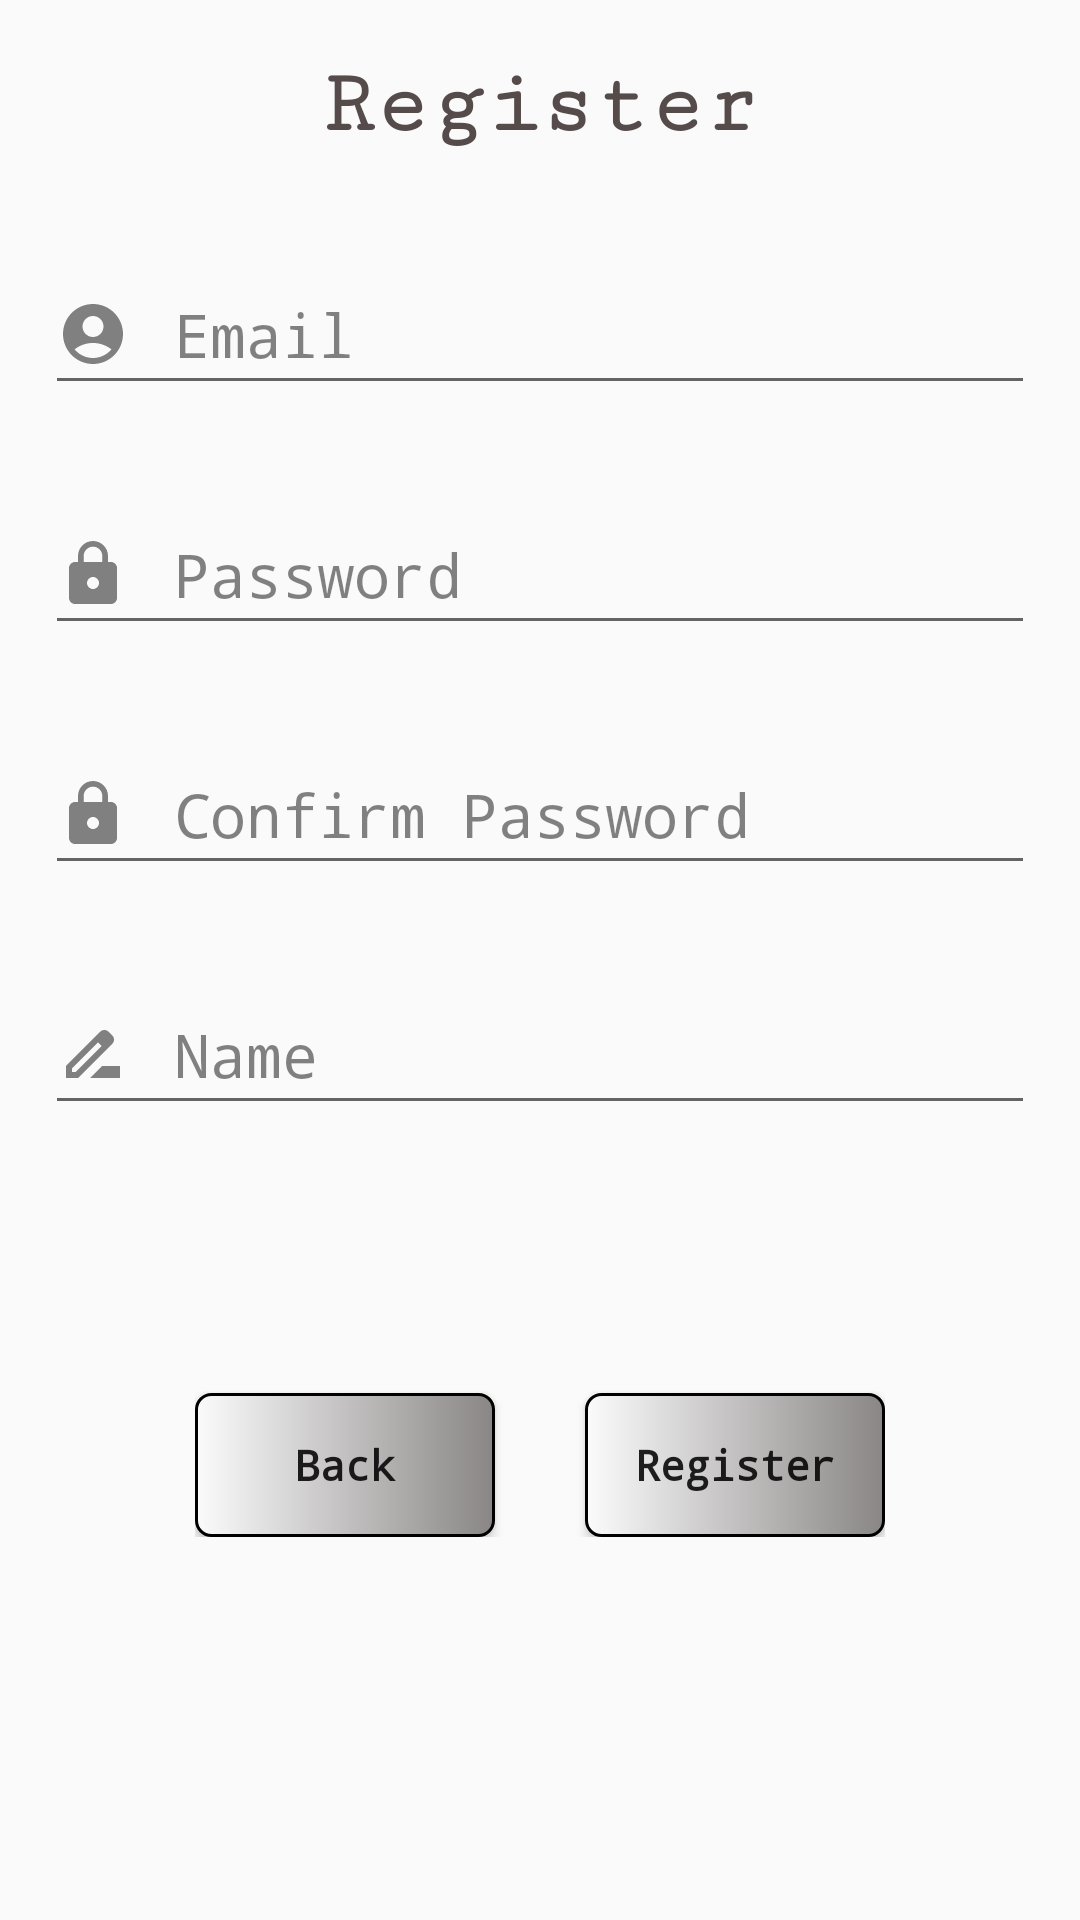

Android layout source for this screen:
<!-- AndroidManifest.xml: application theme Theme.BaseMVP -->
<!-- res/layout/fragment_signup.xml -->
<?xml version="1.0" encoding="utf-8"?>
<layout xmlns:android="http://schemas.android.com/apk/res/android"
    xmlns:tools="http://schemas.android.com/tools">

    <data>

    </data>
    <LinearLayout
        android:layout_width="match_parent"
        android:layout_height="match_parent"
        android:orientation="vertical"
        android:background="@drawable/custom_login_view">
        <RelativeLayout
            android:layout_width="match_parent"
            android:layout_height="70dp">

            <TextView
                android:layout_width="wrap_content"
                android:layout_height="wrap_content"
                android:layout_centerInParent="true"
                android:fontFamily="serif-monospace"
                android:text="Register"
                android:textColor="#554B4B"
                android:textSize="30dp"
                android:textStyle="bold" />
        </RelativeLayout>

        <EditText
            android:id="@+id/edAccount"
            android:layout_width="match_parent"
            android:layout_height="50dp"
            android:layout_margin="15dp"
            android:drawableLeft="@drawable/icon_login_account"
            android:textColorHighlight="@color/black"
            android:textColorHint="#7C000000"
            android:textSize="20dp"
            android:drawablePadding="15dp"
            android:textColor="@color/black"
            android:fontFamily="monospace"
            android:hint="Email"/>
        <EditText
            android:id="@+id/edPassword"
            android:layout_width="match_parent"
            android:layout_height="50dp"
            android:layout_margin="15dp"
            android:drawableLeft="@drawable/icon_login_password"
            android:textColorHighlight="@color/black"
            android:textColorHint="#7C000000"
            android:textSize="20dp"
            android:inputType="textPassword"
            android:drawablePadding="15dp"
            android:textColor="@color/black"
            android:fontFamily="monospace"
            android:hint="Password"/>
        <EditText
            android:id="@+id/cfPassword"
            android:layout_width="match_parent"
            android:layout_height="50dp"
            android:layout_margin="15dp"
            android:drawableLeft="@drawable/icon_login_password"
            android:textColorHighlight="@color/black"
            android:textColorHint="#7C000000"
            android:textSize="20dp"
            android:inputType="textPassword"
            android:drawablePadding="15dp"
            android:textColor="@color/black"
            android:fontFamily="monospace"
            android:hint="Confirm Password"/>
        <EditText
            android:id="@+id/edUserName"
            android:layout_width="match_parent"
            android:layout_height="50dp"
            android:layout_margin="15dp"
            android:drawableLeft="@drawable/icon_login_name"
            android:textColorHighlight="@color/black"
            android:textColorHint="#7C000000"
            android:textSize="20dp"
            android:drawablePadding="15dp"
            android:textColor="@color/black"
            android:fontFamily="monospace"
            android:hint="Name"/>
        <RelativeLayout
            android:layout_width="match_parent"
            android:layout_height="match_parent">
            <TextView
                android:id="@+id/tvThongBaoDangKi"
                android:layout_width="wrap_content"
                android:layout_height="wrap_content"
                android:layout_centerHorizontal="true"
                android:textSize="18dp"
                android:textColor="#EC4444"
                android:fontFamily="sans-serif-condensed-medium"/>

            <RelativeLayout
                android:layout_below="@+id/tvThongBaoDangKi"
                android:layout_width="wrap_content"
                android:layout_height="wrap_content"
                android:layout_centerHorizontal="true">
                <Button
                    android:id="@+id/btnBack"
                    android:layout_width="100dp"
                    android:layout_height="wrap_content"
                    android:text="Back"
                    android:textStyle="bold"
                    android:fontFamily="monospace"
                    android:textAllCaps="false"
                    android:layout_marginTop="50dp"
                    android:background="@drawable/custom_button_login"/>
                <Button
                    android:id="@+id/btnRegister"
                    android:layout_width="100dp"
                    android:layout_height="wrap_content"
                    android:text="Register"
                    android:layout_toEndOf="@+id/btnBack"
                    android:textStyle="bold"
                    android:fontFamily="monospace"
                    android:textAllCaps="false"
                    android:layout_marginTop="50dp"
                    android:layout_marginLeft="30dp"
                    android:background="@drawable/custom_button_login"/>
            </RelativeLayout>
        </RelativeLayout>
    </LinearLayout>
</layout>
<!-- resources referenced by this layout -->
<resources>
  <color name="black">#FF000000</color>
  <!-- drawable custom_button_login (drawable) -->
  <?xml version="1.0" encoding="utf-8"?>
  <shape xmlns:android="http://schemas.android.com/apk/res/android">
      <corners android:radius="5dp"/>
      <gradient android:startColor="#FBFBFB" android:endColor="#8A8686"/>
      <stroke android:color="@color/black"
          android:width="1dp"/>
  
  </shape>
  <!-- drawable icon_login_account (drawable) -->
  <vector android:height="24dp" android:tint="#000000"
      android:viewportHeight="24" android:viewportWidth="24"
      android:width="24dp" xmlns:android="http://schemas.android.com/apk/res/android">
      <path
          android:fillColor="#7C000000"
          android:pathData="M12,2C6.48,2 2,6.48 2,12s4.48,10 10,10s10,-4.48 10,-10S17.52,2 12,2zM12,6c1.93,0 3.5,1.57 3.5,3.5S13.93,13 12,13s-3.5,-1.57 -3.5,-3.5S10.07,6 12,6zM12,20c-2.03,0 -4.43,-0.82 -6.14,-2.88C7.55,15.8 9.68,15 12,15s4.45,0.8 6.14,2.12C16.43,19.18 14.03,20 12,20z"/>
  </vector>
  <!-- drawable icon_login_name (drawable) -->
  <vector android:height="24dp" android:tint="#000000"
      android:viewportHeight="24" android:viewportWidth="24"
      android:width="24dp" xmlns:android="http://schemas.android.com/apk/res/android">
      <path android:fillColor="#7C000000" android:pathData="M18.41,5.8L17.2,4.59c-0.78,-0.78 -2.05,-0.78 -2.83,0l-2.68,2.68L3,15.96V20h4.04l8.74,-8.74 2.63,-2.63c0.79,-0.78 0.79,-2.05 0,-2.83zM6.21,18H5v-1.21l8.66,-8.66 1.21,1.21L6.21,18zM11,20l4,-4h6v4H11z"/>
  </vector>
  <!-- drawable icon_login_password (drawable) -->
  <vector android:height="24dp" android:tint="#000000"
      android:viewportHeight="24" android:viewportWidth="24"
      android:width="24dp" xmlns:android="http://schemas.android.com/apk/res/android">
      <path android:fillColor="#7C000000" android:pathData="M18,8h-1L17,6c0,-2.76 -2.24,-5 -5,-5S7,3.24 7,6v2L6,8c-1.1,0 -2,0.9 -2,2v10c0,1.1 0.9,2 2,2h12c1.1,0 2,-0.9 2,-2L20,10c0,-1.1 -0.9,-2 -2,-2zM12,17c-1.1,0 -2,-0.9 -2,-2s0.9,-2 2,-2 2,0.9 2,2 -0.9,2 -2,2zM15.1,8L8.9,8L8.9,6c0,-1.71 1.39,-3.1 3.1,-3.1 1.71,0 3.1,1.39 3.1,3.1v2z"/>
  </vector>
  <style name="Theme.BaseMVP" parent="Theme.AppCompat.DayNight.NoActionBar">
          
          <item name="colorPrimary">@color/purple_500</item>
          <item name="colorPrimaryVariant">@color/purple_700</item>
          <item name="colorOnPrimary">@color/white</item>
          
          <item name="colorSecondary">@color/teal_200</item>
          <item name="colorSecondaryVariant">@color/teal_700</item>
          <item name="colorOnSecondary">@color/black</item>
          
          <item name="android:statusBarColor" tools:targetApi="l">?attr/colorPrimaryVariant</item>
          
      </style>
  <color name="purple_500">#FF6200EE</color>
  <color name="purple_700">#FF3700B3</color>
  <color name="white">#FFFFFFFF</color>
  <color name="teal_200">#FF03DAC5</color>
  <color name="teal_700">#FF018786</color>
</resources>
